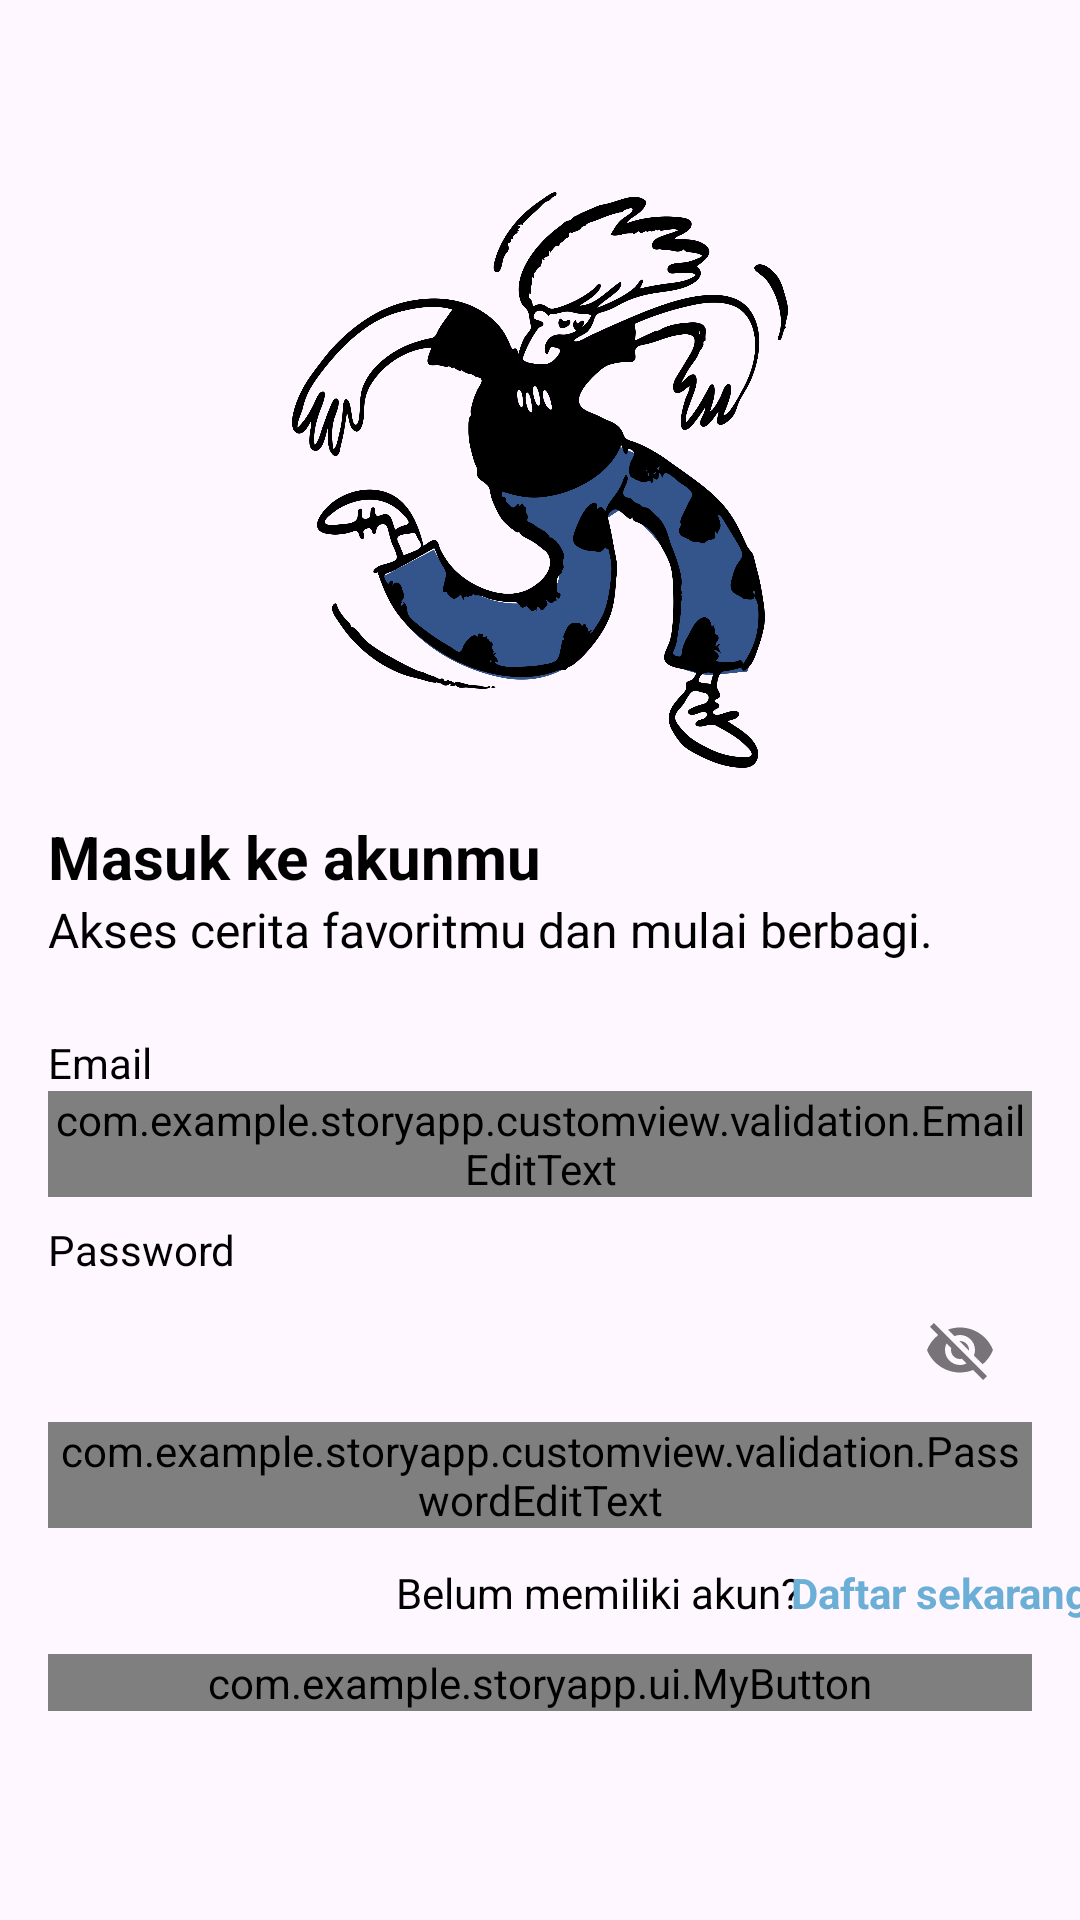

Reconstruct the res/layout file that produces this screen, plus the resources it refers to.
<!-- AndroidManifest.xml: application theme Theme.StoryApp -->
<!-- res/layout/activity_login.xml -->
<?xml version="1.0" encoding="utf-8"?>
<androidx.constraintlayout.widget.ConstraintLayout
        xmlns:android="http://schemas.android.com/apk/res/android"
        xmlns:app="http://schemas.android.com/apk/res-auto"
        xmlns:tools="http://schemas.android.com/tools"
        android:id="@+id/main"
        android:layout_width="match_parent"
        android:layout_height="match_parent"
        tools:context=".view.login.LoginActivity">

    <ImageView
            android:id="@+id/imageView"
            android:layout_width="0dp"
            android:layout_height="0dp"
            android:layout_marginHorizontal="16dp"
            android:importantForAccessibility="no" app:layout_constraintBottom_toTopOf="@+id/guidelineHorizontal"
            app:layout_constraintEnd_toEndOf="parent"
            app:layout_constraintStart_toStartOf="parent"
            app:layout_constraintTop_toTopOf="@+id/guidelineHorizontal2"
            app:srcCompat="@drawable/login"/>

    <TextView
            android:id="@+id/titleTextView"
            android:layout_width="0dp"
            android:layout_height="wrap_content"
            android:layout_marginHorizontal="16dp"
            android:layout_marginTop="16dp"
            android:text="@string/title_login_page"
            android:textColor="@color/black"
            android:textSize="20sp"
            android:textStyle="bold"
            app:layout_constraintEnd_toEndOf="parent"
            app:layout_constraintHorizontal_bias="0.0"
            app:layout_constraintStart_toStartOf="parent"
            app:layout_constraintTop_toTopOf="@+id/guidelineHorizontal"/>

    <TextView
            android:id="@+id/messageTextView"
            android:layout_width="0dp"
            android:layout_height="wrap_content"
            android:layout_marginHorizontal="16dp"
            android:text="@string/message_login_page"
            android:textColor="@color/black"
            android:textSize="16sp"
            app:layout_constraintEnd_toEndOf="parent"
            app:layout_constraintHorizontal_bias="1.0"
            app:layout_constraintStart_toStartOf="parent"
            app:layout_constraintTop_toBottomOf="@+id/titleTextView"/>

    <TextView
            android:id="@+id/emailTextView"
            android:layout_width="wrap_content"
            android:layout_height="wrap_content"
            android:layout_marginStart="16dp"
            android:layout_marginTop="24dp"
            android:text="@string/email"
            android:textColor="@color/black"
            app:layout_constraintStart_toStartOf="parent"
            app:layout_constraintTop_toBottomOf="@+id/messageTextView"/>

    <com.google.android.material.textfield.TextInputLayout
            android:id="@+id/emailEditTextLayout"
            style="@style/Widget.MaterialComponents.TextInputLayout.OutlinedBox"
            android:layout_width="0dp"
            android:layout_height="wrap_content"
            android:layout_marginHorizontal="16dp"
            app:layout_constraintEnd_toEndOf="parent"
            app:layout_constraintStart_toStartOf="parent"
            app:layout_constraintTop_toBottomOf="@+id/emailTextView"
            app:startIconDrawable="@drawable/ic_mail_24dp">

        <com.example.storyapp.customview.validation.EmailEditText
                android:id="@+id/emailEditText"
                android:layout_width="match_parent"
                android:layout_height="match_parent"
                android:ems="10"
                android:inputType="textEmailAddress"
                android:hint="@string/email_hint"/>
    </com.google.android.material.textfield.TextInputLayout>

    <TextView
            android:id="@+id/passwordTextView"
            android:layout_width="wrap_content"
            android:layout_height="wrap_content"
            android:layout_marginStart="16dp"
            android:layout_marginTop="8dp"
            android:text="@string/password"
            android:textColor="@color/black"
            app:layout_constraintStart_toStartOf="parent"
            app:layout_constraintTop_toBottomOf="@+id/emailEditTextLayout"/>

    <com.google.android.material.textfield.TextInputLayout
            android:id="@+id/passwordEditTextLayout"
            style="@style/Widget.MaterialComponents.TextInputLayout.OutlinedBox"
            android:layout_width="0dp"
            android:layout_height="wrap_content"
            android:layout_marginHorizontal="16dp"
            app:endIconMode="password_toggle"
            app:layout_constraintEnd_toEndOf="parent"
            app:layout_constraintStart_toStartOf="parent"
            app:layout_constraintTop_toBottomOf="@+id/passwordTextView"
            app:startIconDrawable="@drawable/ic_lock_24dp">

        <com.example.storyapp.customview.validation.PasswordEditText
                android:id="@+id/passwordEditText"
                android:layout_width="match_parent"
                android:layout_height="match_parent"
                android:ems="10"
                android:inputType="textPassword"
                android:hint="@string/password_hint"/>
    </com.google.android.material.textfield.TextInputLayout>

    <TextView
            android:id="@+id/doesntHaveAccountTextView"
            android:layout_width="wrap_content"
            android:layout_height="wrap_content"
            android:layout_marginTop="12dp"
            android:text="@string/belum_punya_akun"
            android:textColor="@color/black"
            app:layout_constraintTop_toBottomOf="@+id/passwordEditTextLayout"
            app:layout_constraintStart_toStartOf="parent" android:layout_marginStart="132dp"/>
    <TextView
            android:id="@+id/registerTextView"
            android:layout_width="wrap_content"
            android:layout_height="wrap_content"
            android:text="@string/register"
            android:textStyle="bold"
            android:textColor="@color/blueLight"
            app:layout_constraintStart_toEndOf="@+id/doesntHaveAccountTextView"
            app:layout_constraintEnd_toEndOf="parent"
            app:layout_constraintBottom_toBottomOf="@+id/doesntHaveAccountTextView"/>


    <com.example.storyapp.ui.MyButton
            android:id="@+id/btnLogin"
            android:layout_width="match_parent"
            android:layout_height="wrap_content"
            android:layout_marginTop="42dp"
            android:layout_marginHorizontal="16dp"
            android:text="@string/login"
            app:layout_constraintEnd_toEndOf="parent"
            app:layout_constraintStart_toStartOf="parent"
            app:layout_constraintTop_toBottomOf="@+id/passwordEditTextLayout"/>


    <androidx.constraintlayout.widget.Guideline
            android:id="@+id/guidelineHorizontal"
            android:layout_width="wrap_content"
            android:layout_height="64dp"
            android:orientation="horizontal"
            app:layout_constraintEnd_toEndOf="parent"
            app:layout_constraintGuide_percent="0.4"
            app:layout_constraintStart_toStartOf="parent"/>

    <androidx.constraintlayout.widget.Guideline
            android:id="@+id/guidelineHorizontal2"
            android:layout_width="wrap_content"
            android:layout_height="64dp"
            android:orientation="horizontal"
            app:layout_constraintEnd_toEndOf="parent"
            app:layout_constraintGuide_percent="0.1"
            app:layout_constraintStart_toStartOf="parent"/>

</androidx.constraintlayout.widget.ConstraintLayout>
<!-- resources referenced by this layout -->
<resources>
  <color name="black">#FF000000</color>
  <color name="blueLight">#6baed6</color>
  <!-- drawable login: png bitmap (drawable, 266555 bytes) -->
  <string name="belum_punya_akun">Belum memiliki akun?</string>
  <string name="email">Email</string>
  <string name="email_hint">Masukkan alamat email</string>
  <string name="login">Masuk</string>
  <string name="message_login_page">Akses cerita favoritmu dan mulai berbagi.</string>
  <string name="password">Password</string>
  <string name="password_hint">Buat kata sandi</string>
  <string name="register">Daftar sekarang</string>
  <string name="title_login_page">Masuk ke akunmu</string>
  <style name="Theme.StoryApp" parent="Base.Theme.StoryApp" />
  <style name="Base.Theme.StoryApp" parent="Theme.Material3.DayNight">
          
           <item name="colorPrimary">@color/colorSecondary</item>
      </style>
  <color name="colorSecondary">#3182bd</color>
</resources>
